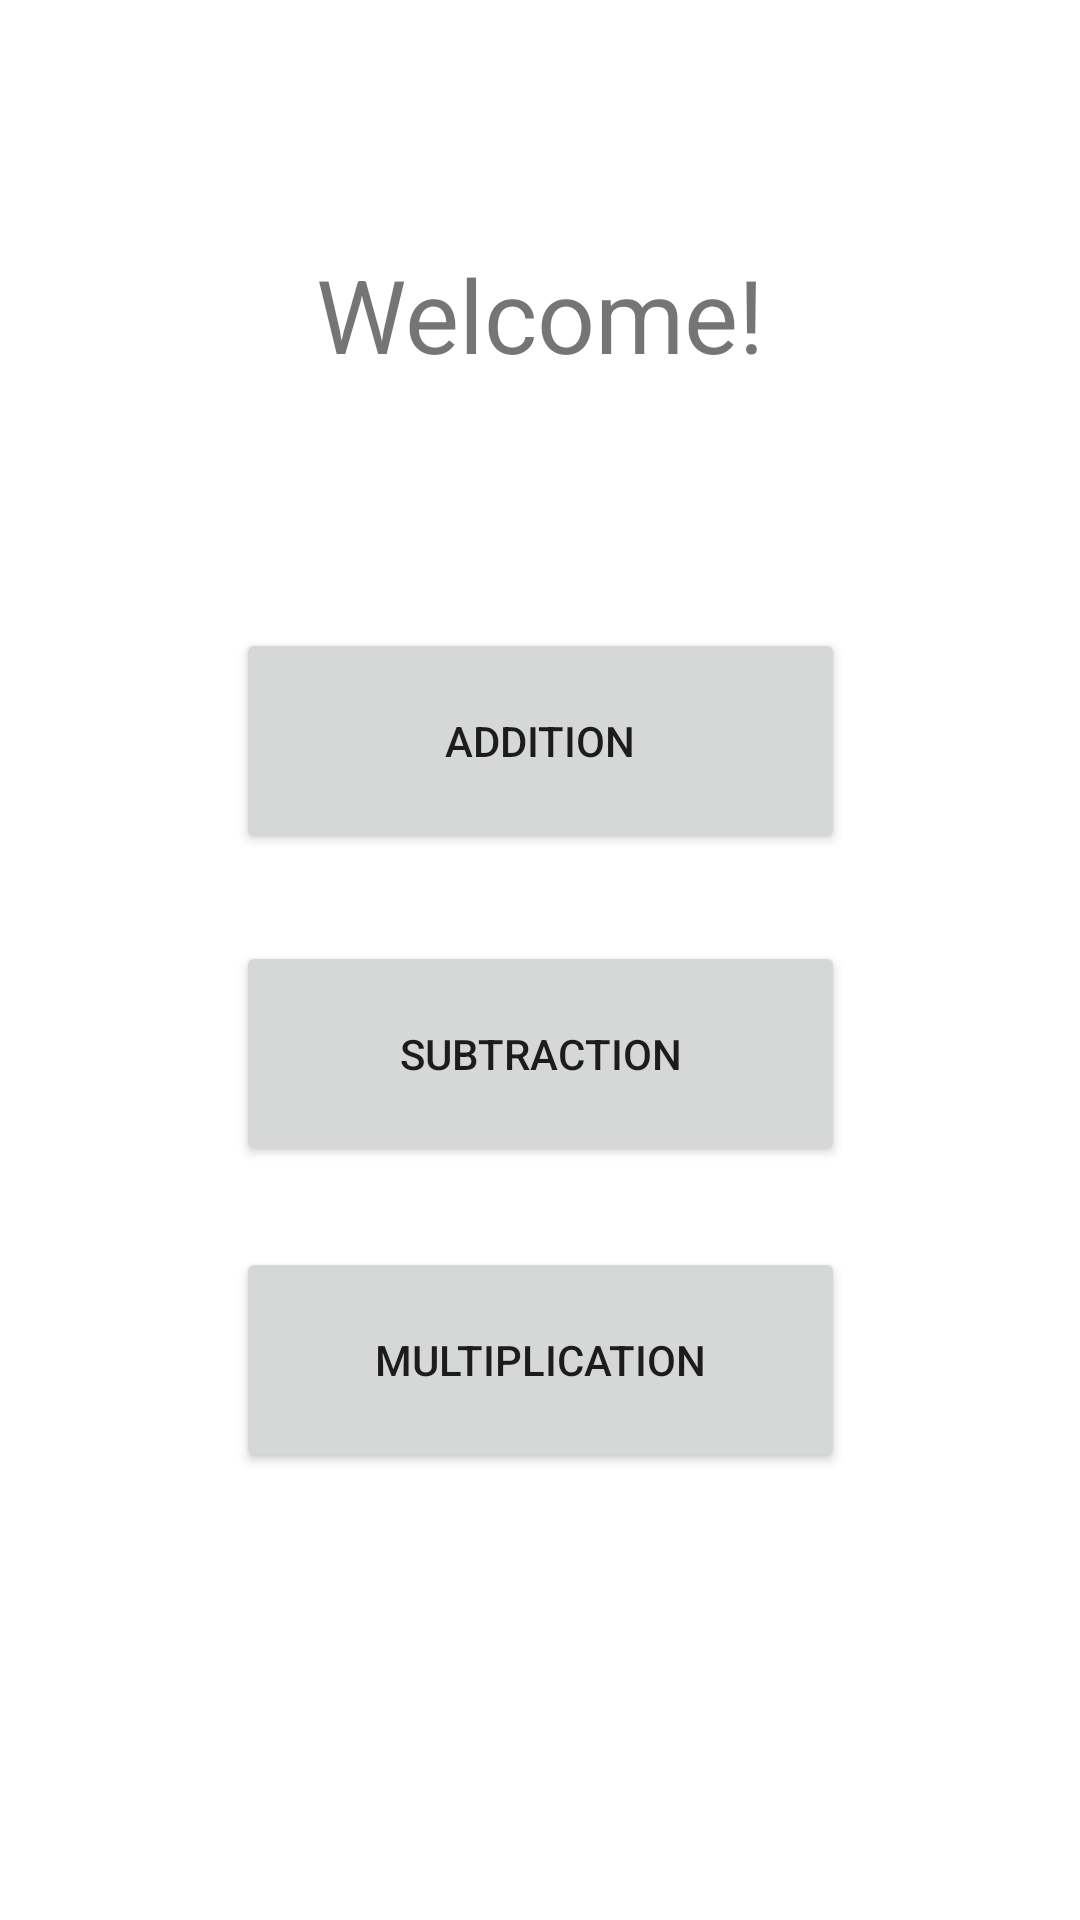

Here is an Android app screen rendered from its layout file. Give the layout XML and the strings, colors and styles it references.
<!-- AndroidManifest.xml: application theme Theme.MathGame -->
<!-- res/layout/activity_main.xml -->
<?xml version="1.0" encoding="utf-8"?>
<androidx.constraintlayout.widget.ConstraintLayout xmlns:android="http://schemas.android.com/apk/res/android"
    xmlns:app="http://schemas.android.com/apk/res-auto"
    xmlns:tools="http://schemas.android.com/tools"
    android:layout_width="match_parent"
    android:layout_height="match_parent"
    tools:context=".MainActivity">

    <TextView
        android:id="@+id/textView"
        android:layout_width="wrap_content"
        android:layout_height="wrap_content"
        android:layout_marginTop="82dp"
        android:layout_marginBottom="82dp"
        android:text="@string/Welcome"
        android:textSize="34sp"
        app:layout_constraintBottom_toTopOf="@+id/add"
        app:layout_constraintEnd_toEndOf="parent"
        app:layout_constraintStart_toStartOf="parent"
        app:layout_constraintTop_toTopOf="parent" />

    <Button
        android:id="@+id/add"
        android:layout_width="203dp"
        android:layout_height="0dp"
        android:layout_marginBottom="29dp"
        android:text="@string/addition"
        app:layout_constraintBottom_toTopOf="@+id/sub"
        app:layout_constraintEnd_toEndOf="parent"
        app:layout_constraintStart_toStartOf="parent"
        app:layout_constraintTop_toBottomOf="@+id/textView" />

    <Button
        android:id="@+id/sub"
        android:layout_width="203dp"
        android:layout_height="0dp"
        android:layout_marginBottom="27dp"
        android:text="@string/subtraction"
        app:layout_constraintBottom_toTopOf="@+id/multi"
        app:layout_constraintEnd_toEndOf="parent"
        app:layout_constraintStart_toStartOf="parent"
        app:layout_constraintTop_toBottomOf="@+id/add" />

    <Button
        android:id="@+id/multi"
        android:layout_width="203dp"
        android:layout_height="0dp"
        android:layout_marginBottom="149dp"
        android:text="@string/multiplication"
        app:layout_constraintBottom_toBottomOf="parent"
        app:layout_constraintEnd_toEndOf="parent"
        app:layout_constraintStart_toStartOf="parent"
        app:layout_constraintTop_toBottomOf="@+id/sub" />

</androidx.constraintlayout.widget.ConstraintLayout>
<!-- resources referenced by this layout -->
<resources>
  <string name="Welcome">Welcome!</string>
  <string name="addition">Addition</string>
  <string name="multiplication">Multiplication</string>
  <string name="subtraction">Subtraction</string>
  <style name="Theme.MathGame" parent="Theme.MaterialComponents.DayNight.DarkActionBar">
          
          <item name="colorPrimary">#536DFE</item>
          <item name="colorPrimaryVariant">#536DFE</item>
          <item name="colorOnPrimary">@color/white</item>
          
          <item name="colorSecondary">@color/teal_200</item>
          <item name="colorSecondaryVariant">@color/teal_700</item>
          <item name="colorOnSecondary">@color/black</item>
          
          <item name="android:statusBarColor" tools:targetApi="l">?attr/colorPrimaryVariant</item>
          
      </style>
  <!-- not gathered from this repository: default colours our renderer supplied (Android Studio template values) -->
  <color name="teal_200">#FF03DAC5</color>
  <color name="teal_700">#FF018786</color>
  <color name="black">#FF000000</color>
  <color name="white">#FFFFFFFF</color>
</resources>
